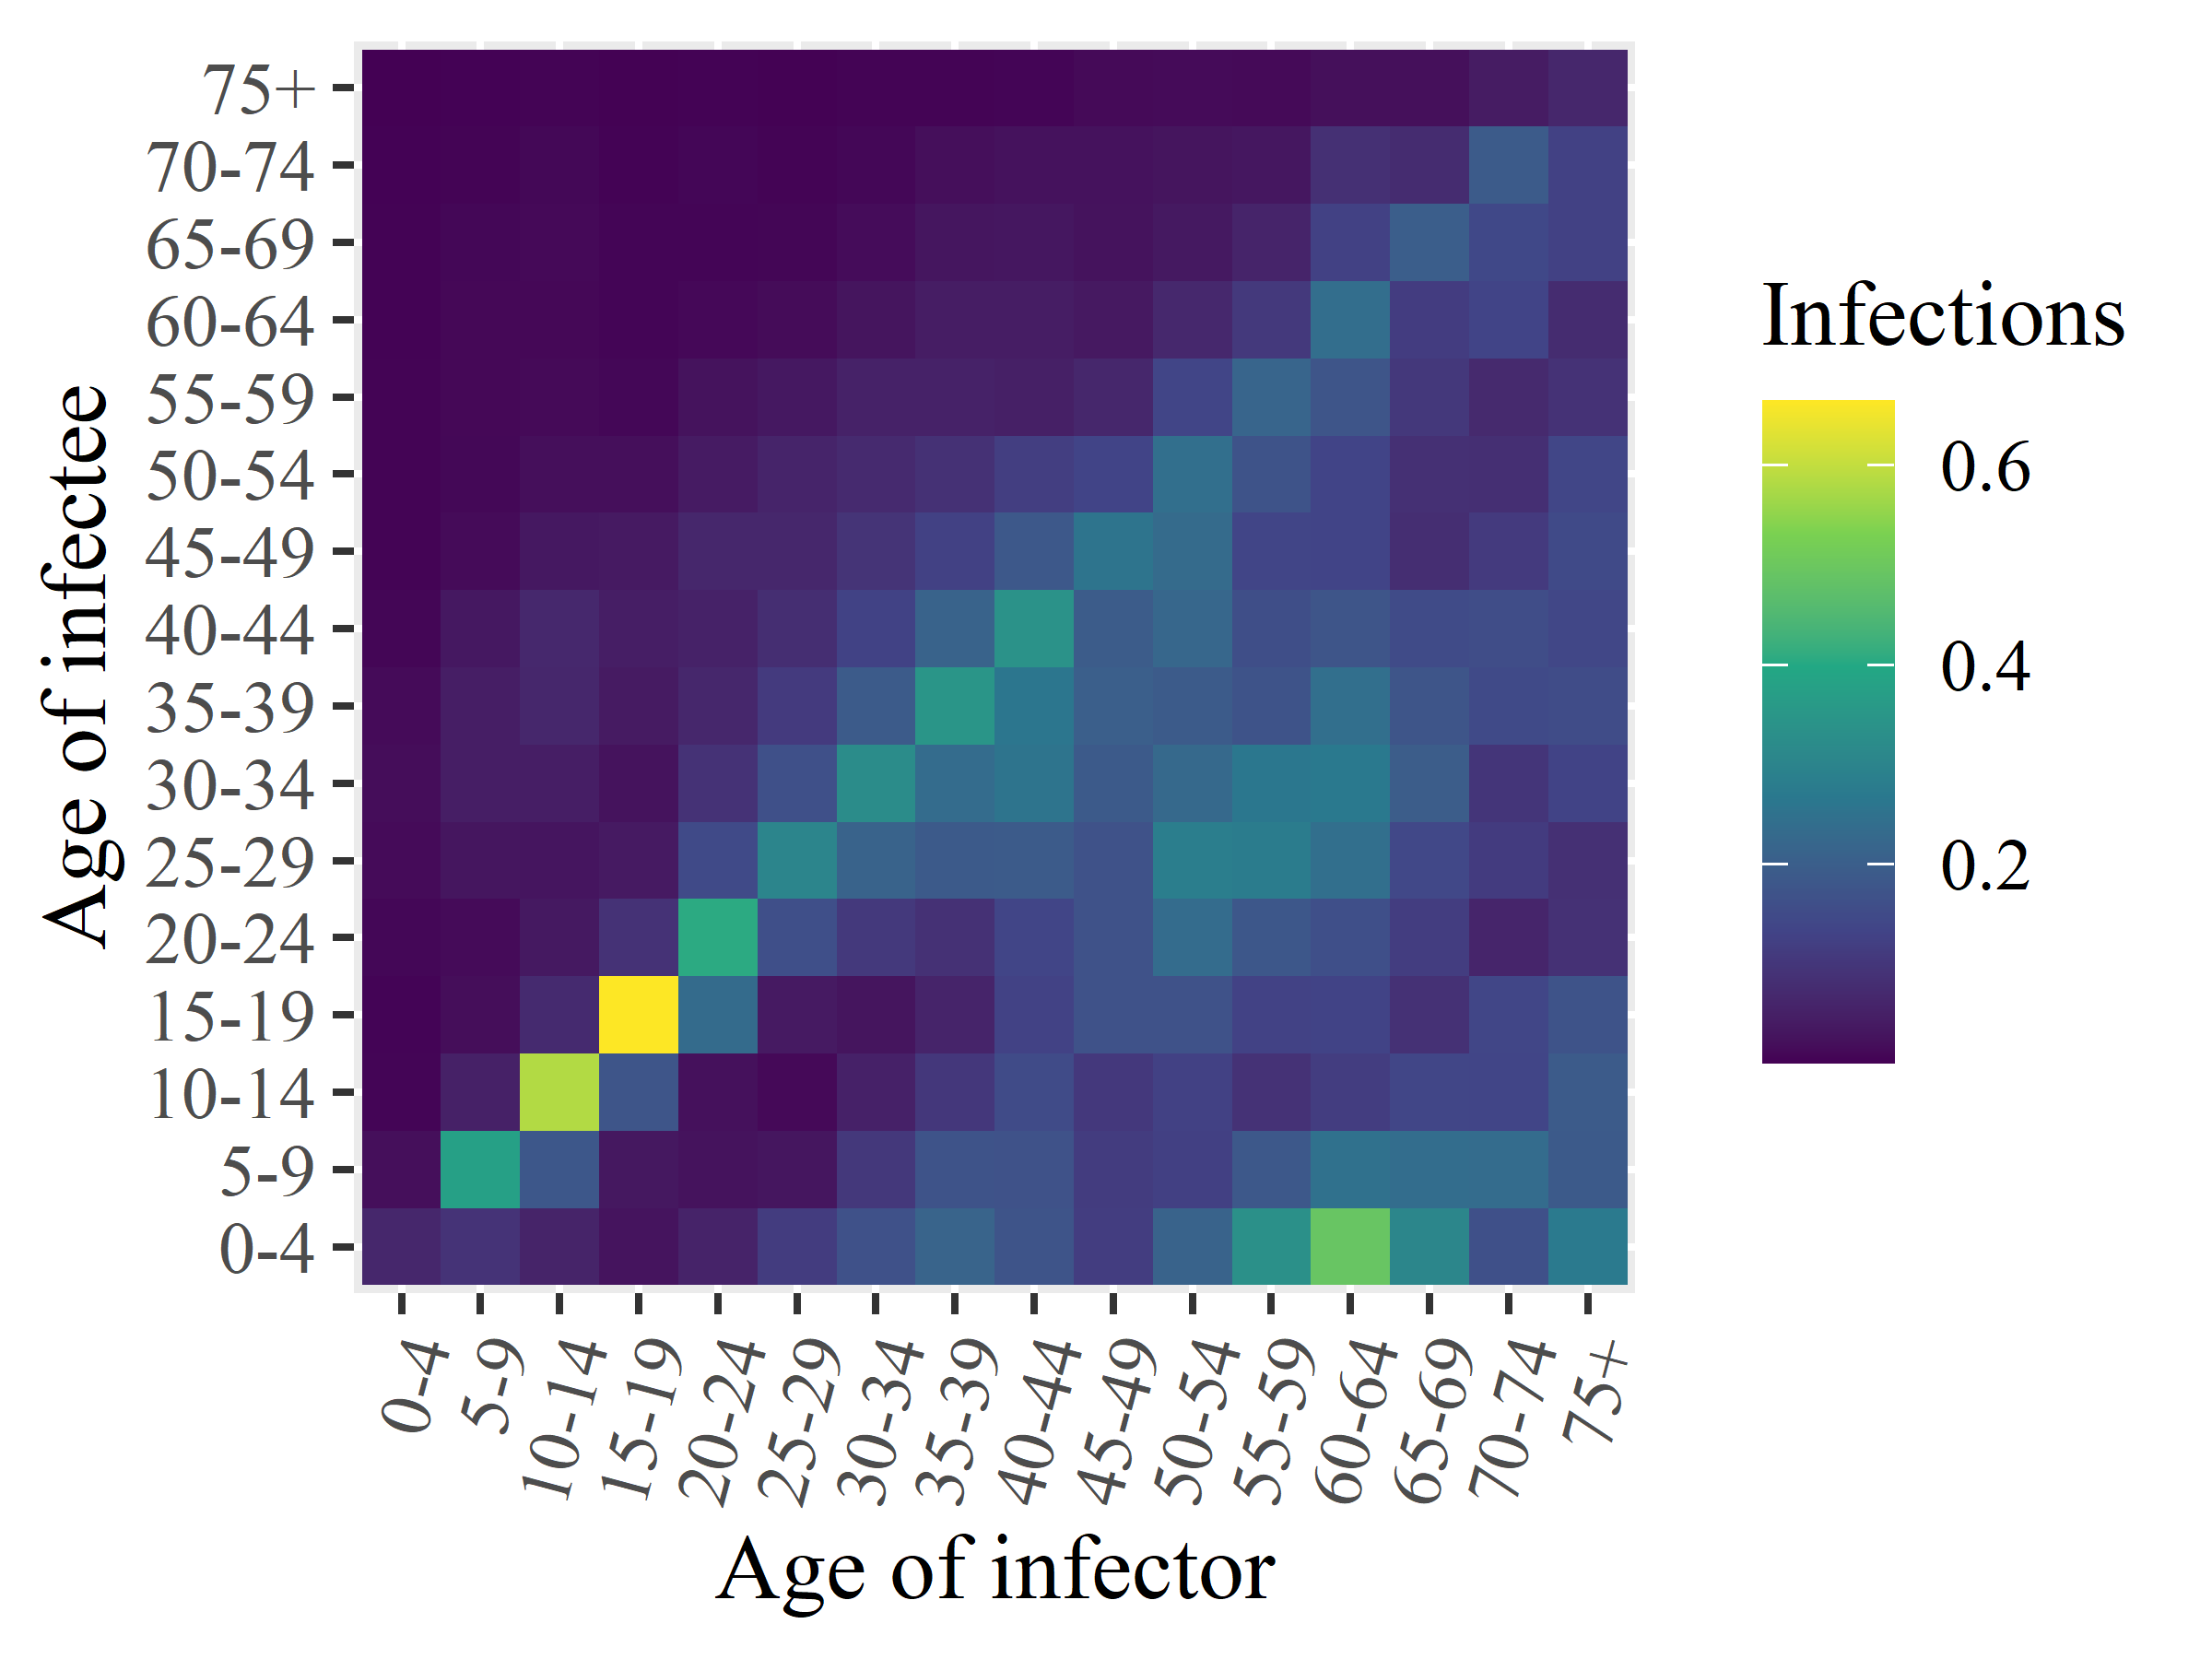

Source data for this figure (header and first rows):
x1, x2, x3, x4, x5, x6, x7, x8, x9, x10, x11, x12, x13, x14, x15, x16
0.06391, 0.01932, 0.006622, 0.004931, 0.008491, 0.0132, 0.01669, 0.01364, 0.006997, 0.004207, 0.004522, 0.004124, 0.003116, 0.002941, 0.002059, 0.0006129
0.09206, 0.378, 0.05178, 0.01711, 0.01408, 0.03035, 0.04658, 0.04667, 0.03425, 0.01374, 0.009381, 0.009912, 0.009969, 0.008427, 0.004601, 0.002017
0.05743, 0.1816, 0.5832, 0.07235, 0.03598, 0.02959, 0.04596, 0.06493, 0.06684, 0.03465, 0.01967, 0.01218, 0.009538, 0.01148, 0.00938, 0.004549
0.02667, 0.03358, 0.1772, 0.6645, 0.08937, 0.03857, 0.02587, 0.0389, 0.04539, 0.03843, 0.01872, 0.008708, 0.00562, 0.005797, 0.00377, 0.001448
0.05537, 0.02501, 0.02193, 0.2331, 0.4063, 0.1483, 0.08985, 0.06533, 0.05429, 0.06428, 0.04041, 0.02595, 0.01025, 0.006488, 0.007671, 0.003619
0.113, 0.03029, 0.01078, 0.03879, 0.1618, 0.3036, 0.1636, 0.1095, 0.08087, 0.06457, 0.05906, 0.03425, 0.0152, 0.007275, 0.004325, 0.001532
0.1648, 0.1031, 0.05285, 0.02852, 0.1062, 0.2117, 0.3211, 0.1903, 0.1296, 0.0937, 0.07165, 0.05412, 0.02847, 0.01559, 0.008691, 0.004641
0.2133, 0.1701, 0.102, 0.0584, 0.08645, 0.1883, 0.2354, 0.3467, 0.2118, 0.127, 0.08735, 0.05427, 0.04285, 0.03071, 0.01977, 0.004643
0.1734, 0.1675, 0.1498, 0.1277, 0.1349, 0.1908, 0.2553, 0.2615, 0.3381, 0.1832, 0.1193, 0.04978, 0.04295, 0.03181, 0.02442, 0.006434
0.1167, 0.1133, 0.1045, 0.1689, 0.1676, 0.1685, 0.1892, 0.2011, 0.1927, 0.2553, 0.1341, 0.06386, 0.03674, 0.02473, 0.02442, 0.0123
0.2116, 0.1239, 0.126, 0.1677, 0.2354, 0.2838, 0.2264, 0.1905, 0.2223, 0.232, 0.2438, 0.1365, 0.06632, 0.03588, 0.02818, 0.01334
0.3329, 0.183, 0.0905, 0.1288, 0.1806, 0.2782, 0.2641, 0.1712, 0.1587, 0.1353, 0.1714, 0.2168, 0.1063, 0.0581, 0.03185, 0.0121
0.4924, 0.2487, 0.1154, 0.1299, 0.1612, 0.2438, 0.2681, 0.2415, 0.1766, 0.1329, 0.1325, 0.1767, 0.2394, 0.1263, 0.08517, 0.0201
0.3067, 0.2368, 0.1372, 0.08796, 0.1158, 0.142, 0.1952, 0.1749, 0.1511, 0.07974, 0.08604, 0.1042, 0.1148, 0.1997, 0.07607, 0.02015
0.1625, 0.2352, 0.1353, 0.1393, 0.06058, 0.1126, 0.09787, 0.1483, 0.1569, 0.11, 0.08363, 0.07053, 0.1341, 0.144, 0.1912, 0.04106
0.2732, 0.1882, 0.1912, 0.1703, 0.08692, 0.08627, 0.1314, 0.1526, 0.1406, 0.1486, 0.1372, 0.08964, 0.07538, 0.1269, 0.127, 0.06383
